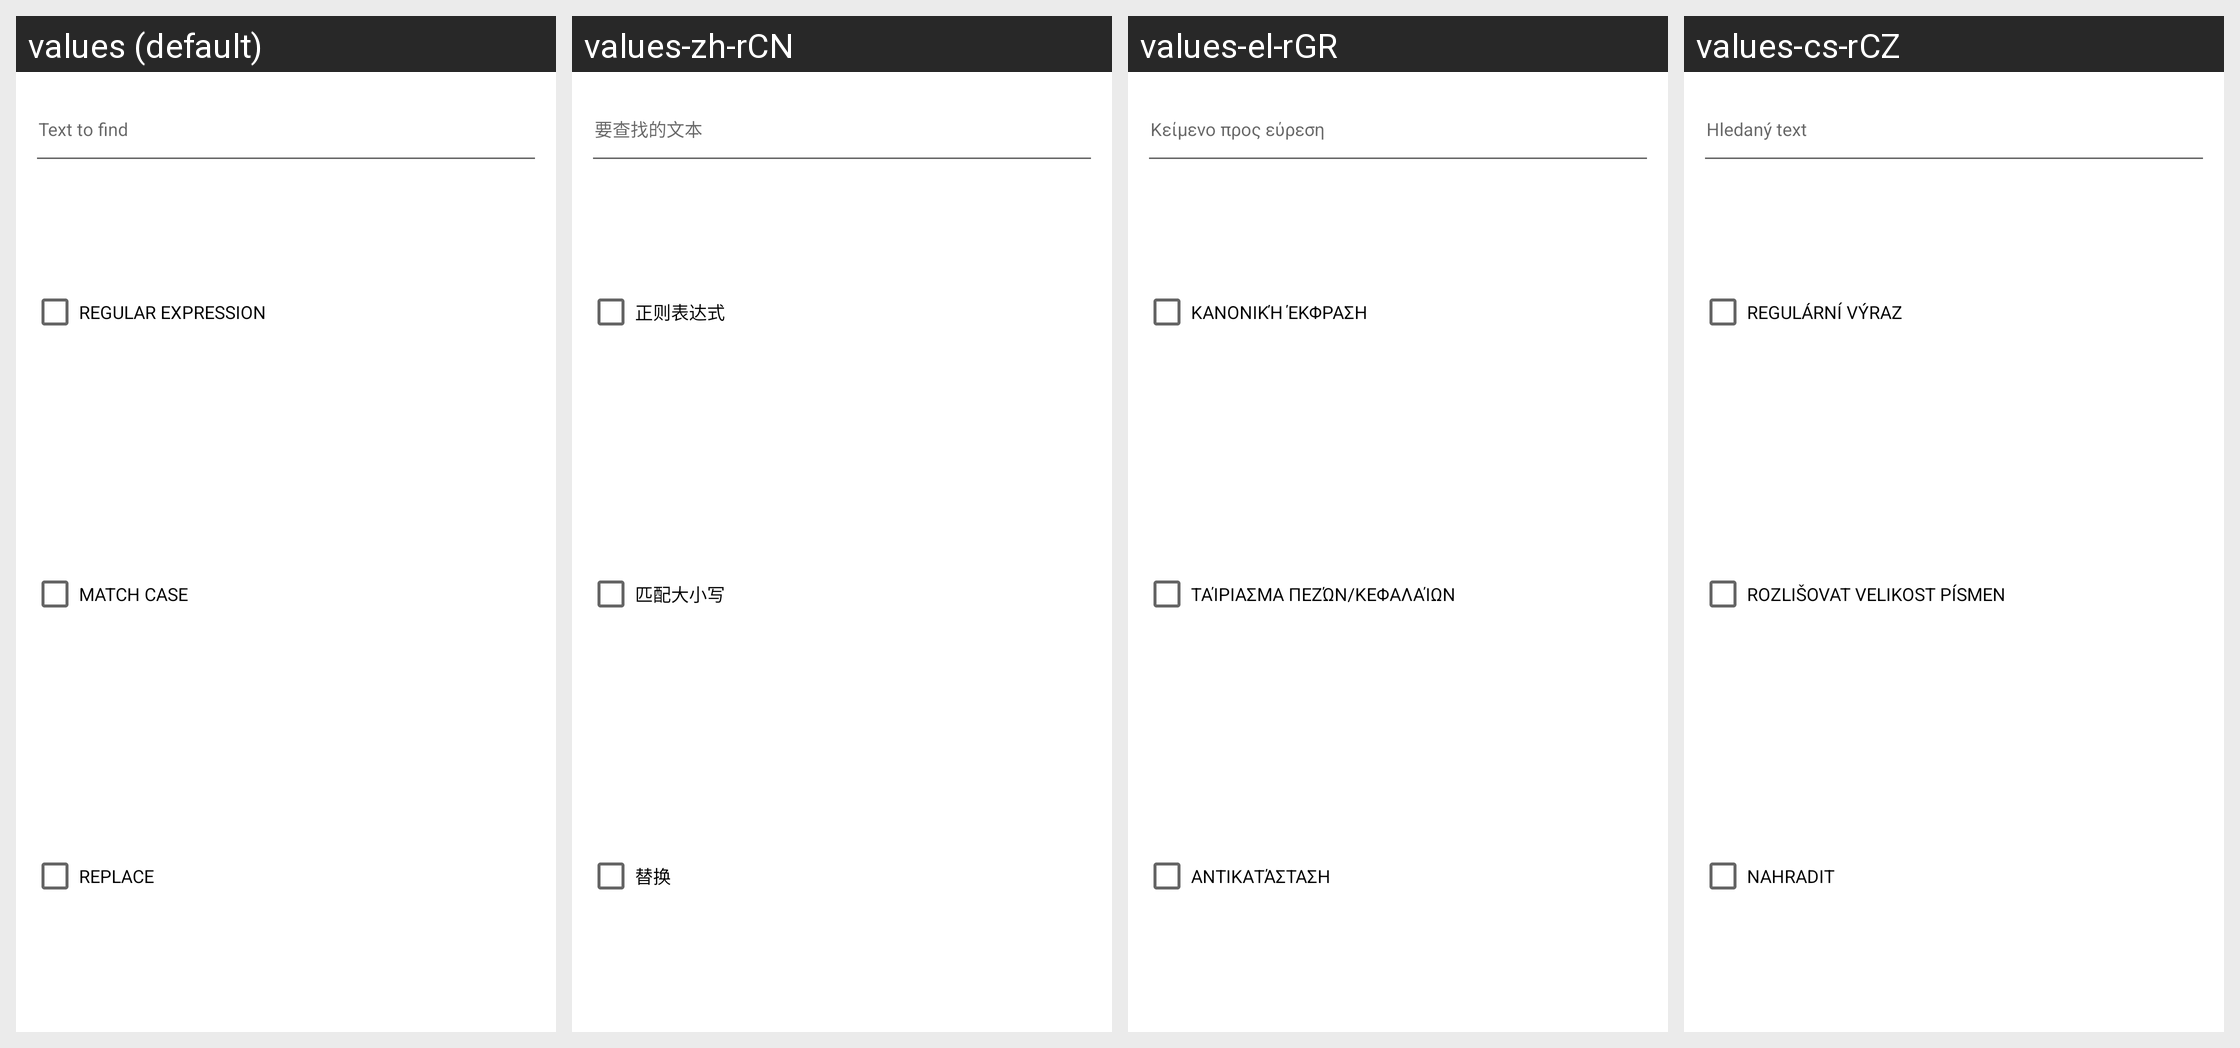

The Android screen above is rendered under several locales of the same app. Produce the string resources it draws, with the default and per-locale values.
Android screen res/layout/dialog_fragment_find_text.xml rendered under 4 locales, left to right: values (default), values-zh-rCN, values-el-rGR, values-cs-rCZ. Device: Nexus 5 (rendered at 1080×1920; each locale shown at half size, 540×960, under a caption strip naming it); theme Theme.MaterialComponents.DayNight.NoActionBar.
Other locales in the repository, not shown: values-af-rZA, values-ar-rSA, values-ca-rES, values-da-rDK, values-de-rDE, values-es-rES, values-es-rMX, values-fi-rFI, values-fil-rPH, values-fr-rFR, values-gl-rES, values-hi-rIN, values-hu-rHU, values-in-rID, values-it-rIT, values-iw-rIL, values-ja-rJP, values-ko-rKR, values-lb-rLU, values-mk-rMK, values-mn-rMN, values-ms-rMY, values-nl-rNL, values-no-rNO, values-pl-rPL, values-pt-rBR, values-pt-rPT, values-ro-rRO, values-ru-rRU, values-sk-rSK, values-sl-rSI, values-sq-rAL, values-sv-rSE, values-tr-rTR, values-uk-rUA, values-vi-rVN, values-zh-rHK, values-zh-rTW.
Strings drawn on this screen, with the default value and each locale's value (text and hints the layout hard-codes, and strings that could not be matched under every locale, appear in the picture but are not listed):

text_to_find
  values: Text to find
  values-zh-rCN: 要查找的文本
  values-el-rGR: Κείμενο προς εύρεση
  values-cs-rCZ: Hledaný text

regular_expression
  values: Regular Expression
  values-zh-rCN: 正则表达式
  values-el-rGR: Κανονική έκφραση
  values-cs-rCZ: Regulární výraz

match_case
  values: Match case
  values-zh-rCN: 匹配大小写
  values-el-rGR: Ταίριασμα Πεζών/Κεφαλαίων
  values-cs-rCZ: Rozlišovat velikost písmen

replace
  values: Replace
  values-zh-rCN: 替换
  values-el-rGR: Αντικατάσταση
  values-cs-rCZ: Nahradit
